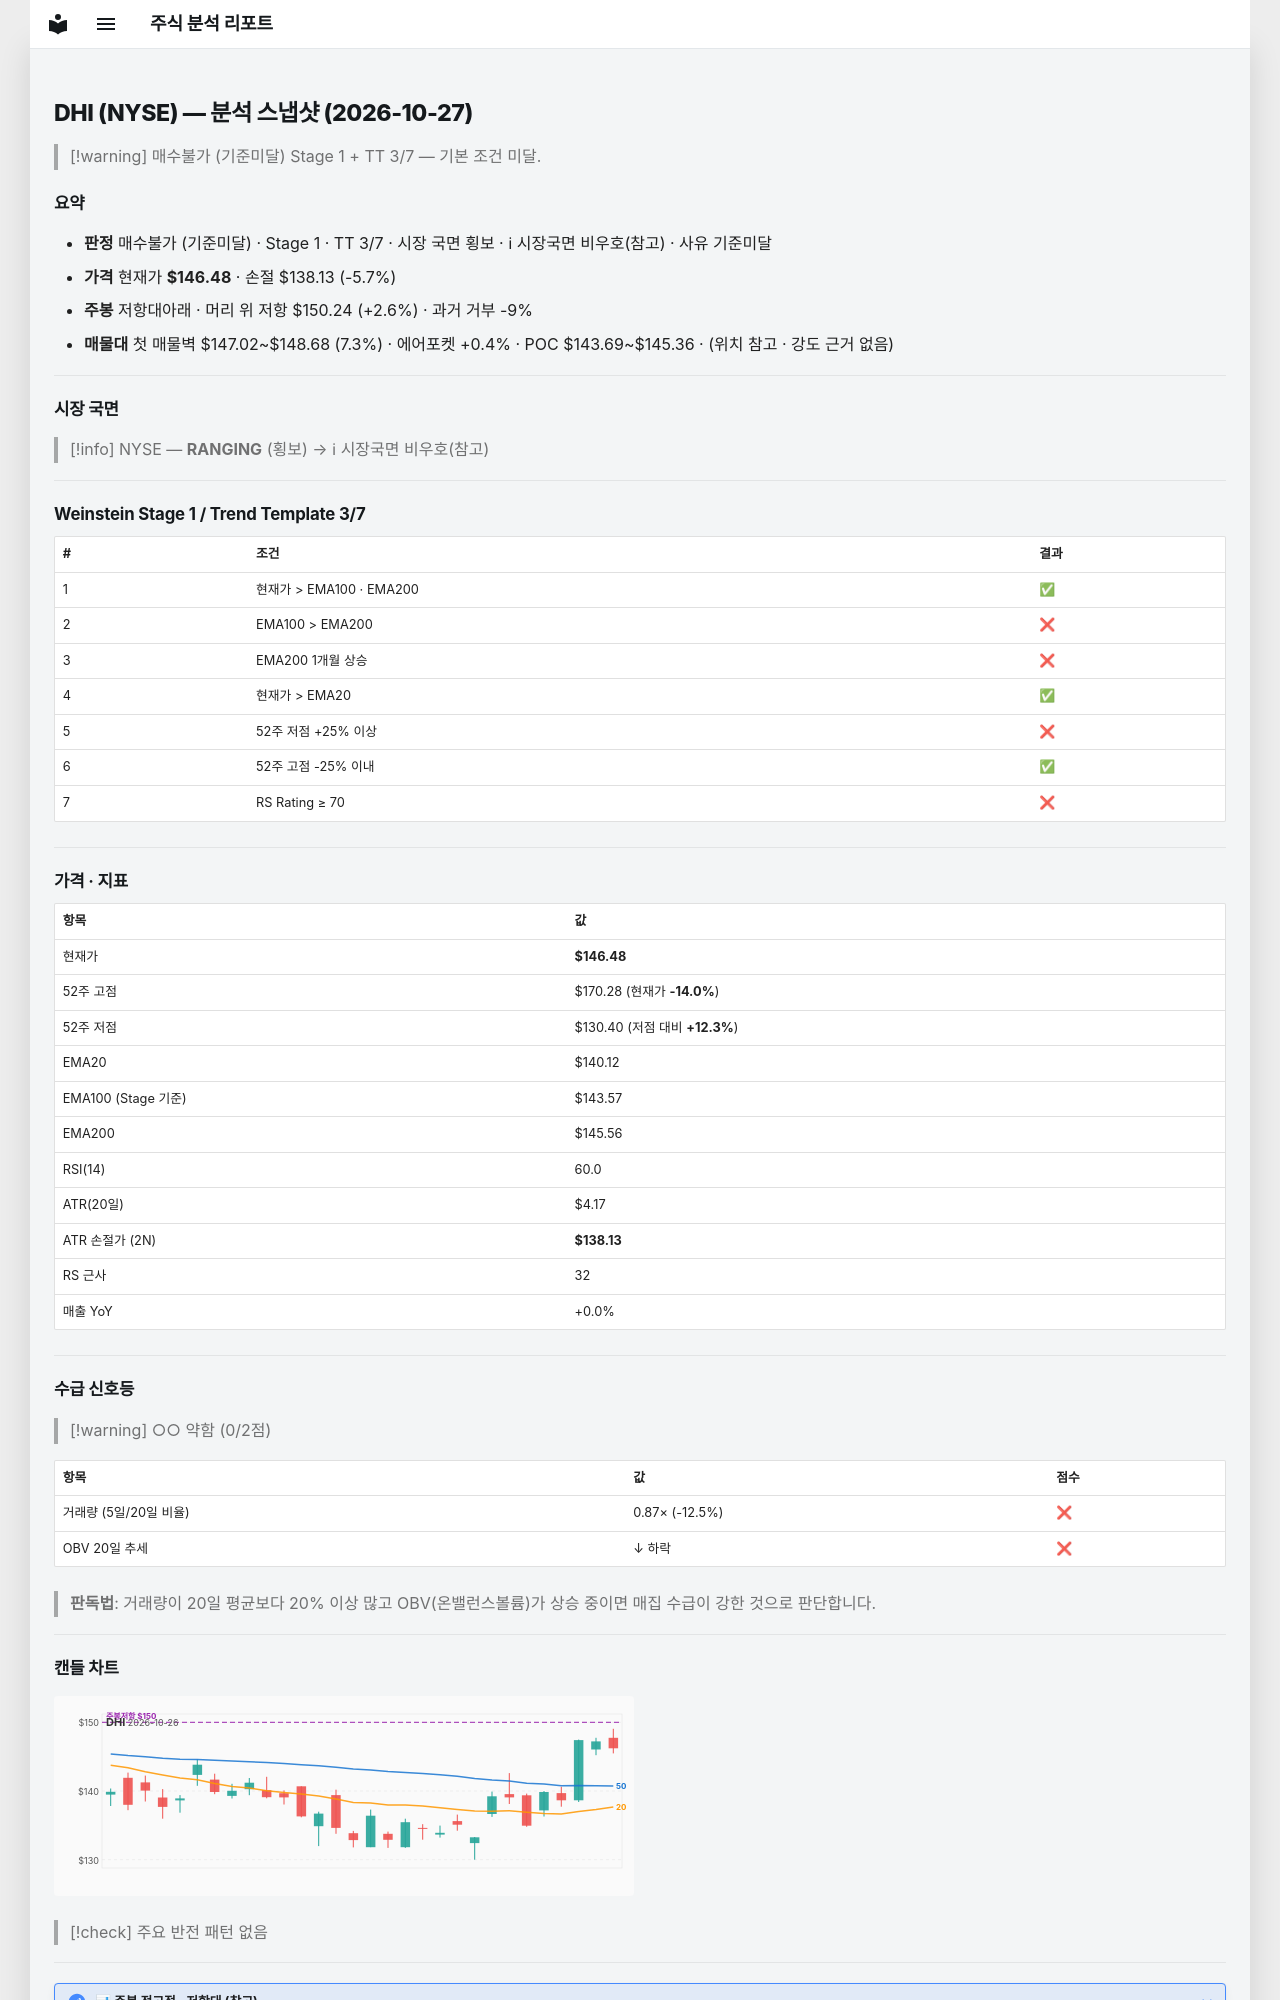

repository: soloandco/stock-reports · page: snapshots/DHI-2026-10-27/index.html · generator: mkdocs

---
type: analysis-snapshot
title: DHI 분석 스냅샷
ticker: DHI
market: NYSE
created: 2026-10-27
updated: 2026-10-27
bar-date: 2026-10-26
verdict: 매수불가
verdict-reason: 기준미달
real-rr: 0.45
sma50-gap-pct: 4.5
weekly-position: 저항대아래
weekly-overhead-price: 150.24
weekly-overhead-pct: 2.6
stage: 1
trend-template-score: 3
tt-max: 7
ma-set: ema-20-100-200
price: 146.47999572753906
stop-price: 138.13382761174418
market-regime: RANGING
supply-demand-score: 0/2
supply-demand-label: 약함
status: tracking
tags:
  - stock-agent
  - watchlist
  - DHI
  - analysis
related:
  - "[[analysis-template]]"
---

# DHI (NYSE) — 분석 스냅샷 (2026-10-27)

> [!warning] 매수불가 (기준미달)
> Stage 1 + TT 3/7 — 기본 조건 미달.

## 요약

- **판정** 매수불가 (기준미달) · Stage 1 · TT 3/7 · 시장 국면 횡보 · ℹ 시장국면 비우호(참고) · 사유 기준미달
- **가격** 현재가 **$146.48** · 손절 $138.13 (-5.7%)
- **주봉** 저항대아래 · 머리 위 저항 $150.24 (+2.6%) · 과거 거부 -9%
- **매물대** 첫 매물벽 $147.02~$148.68 (7.3%) · 에어포켓 +0.4% · POC $143.69~$145.36 · (위치 참고 · 강도 근거 없음)

---

## 시장 국면

> [!info] NYSE — **RANGING** (횡보) → ℹ 시장국면 비우호(참고)

---

## Weinstein Stage 1 / Trend Template 3/7

| # | 조건 | 결과 |
|---|------|------|
| 1 | 현재가 > EMA100 · EMA200 | ✅ |
| 2 | EMA100 > EMA200 | ❌ |
| 3 | EMA200 1개월 상승 | ❌ |
| 4 | 현재가 > EMA20 | ✅ |
| 5 | 52주 저점 +25% 이상 | ❌ |
| 6 | 52주 고점 -25% 이내 | ✅ |
| 7 | RS Rating ≥ 70 | ❌ |

---

## 가격 · 지표

| 항목 | 값 |
|------|---|
| 현재가 | **$146.48** |
| 52주 고점 | $170.28 (현재가 **-14.0%**) |
| 52주 저점 | $130.40 (저점 대비 **+12.3%**) |
| EMA20 | $140.12 |
| EMA100 (Stage 기준) | $143.57 |
| EMA200 | $145.56 |
| RSI(14) | 60.0 |
| ATR(20일) | $4.17 |
| ATR 손절가 (2N) | **$138.13** |
| RS 근사 | 32 |
| 매출 YoY | +0.0% |

---
## 수급 신호등

> [!warning] ○○ 약함 (0/2점)

| 항목 | 값 | 점수 |
|------|------|------|
| 거래량 (5일/20일 비율) | 0.87× (-12.5%) | ❌ |
| OBV 20일 추세 | ↓ 하락 | ❌ |

> **판독법**: 거래량이 20일 평균보다 20% 이상 많고 OBV(온밸런스볼륨)가 상승 중이면 매집 수급이 강한 것으로 판단합니다.

---
